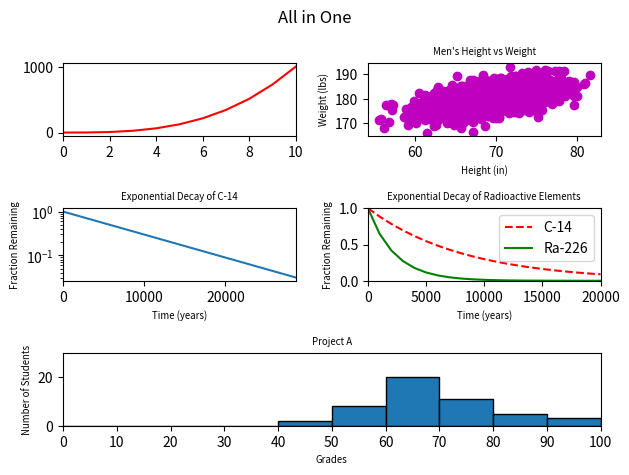

Source code (Python):
#!/usr/bin/env python3
import numpy as np
import matplotlib.pyplot as plt

y0 = np.arange(0, 11) ** 3

mean = [69, 0]
cov = [[15, 8], [8, 15]]
np.random.seed(5)
x1, y1 = np.random.multivariate_normal(mean, cov, 2000).T
y1 += 180

x2 = np.arange(0, 28651, 5730)
r2 = np.log(0.5)
t2 = 5730
y2 = np.exp((r2 / t2) * x2)

x3 = np.arange(0, 21000, 1000)
r3 = np.log(0.5)
t31 = 5730
t32 = 1600
y31 = np.exp((r3 / t31) * x3)
y32 = np.exp((r3 / t32) * x3)

np.random.seed(5)
student_grades = np.random.normal(68, 15, 50)

# my codes
fig = plt.figure()

ax1 = fig.add_subplot(3, 2, 1)
ax1.plot(y0, 'r-')
ax1.set_xlim((0, 10))

ax2 = fig.add_subplot(3, 2, 2)
ax2.scatter(x1, y1, c='m')
ax2.set_xlabel('Height (in)', fontsize='x-small')
ax2.set_ylabel('Weight (lbs)', fontsize='x-small')
ax2.set_title("Men's Height vs Weight", fontsize='x-small')

ax3 = fig.add_subplot(3, 2, 3)
ax3.plot(x2, y2)
ax3.set_xlabel('Time (years)', fontsize='x-small')
ax3.set_ylabel('Fraction Remaining', fontsize='x-small')
ax3.set_title("Exponential Decay of C-14", fontsize='x-small')
ax3.set_yscale("log")
ax3.set_xlim((0, 28650))

ax4 = fig.add_subplot(3, 2, 4)
ax4.plot(x3, y31, 'r--', label='C-14')
ax4.plot(x3, y32, 'g-', label='Ra-226')
ax4.set_xlabel('Time (years)', fontsize='x-small')
ax4.set_ylabel('Fraction Remaining', fontsize='x-small')
ax4.set_title("Exponential Decay of Radioactive Elements", fontsize='x-small')
ax4.legend()
ax4.set_xlim((0, 20000))
ax4.set_ylim((0, 1))

ax5 = fig.add_subplot(3, 1, 3)
ax5.hist(student_grades,
         bins=[0, 10, 20, 30, 40, 50, 60, 70, 80, 90, 100],
         edgecolor='black')
ax5.set_xlabel('Grades', fontsize='x-small')
ax5.set_ylabel('Number of Students', fontsize='x-small')
ax5.set_title("Project A", fontsize='x-small')
ax5.set_xlim((0, 100))
ax5.set_xticks(np.arange(0, 101, 10))
ax5.set_ylim((0, 30))

fig.suptitle("All in One")
plt.tight_layout()
plt.show()